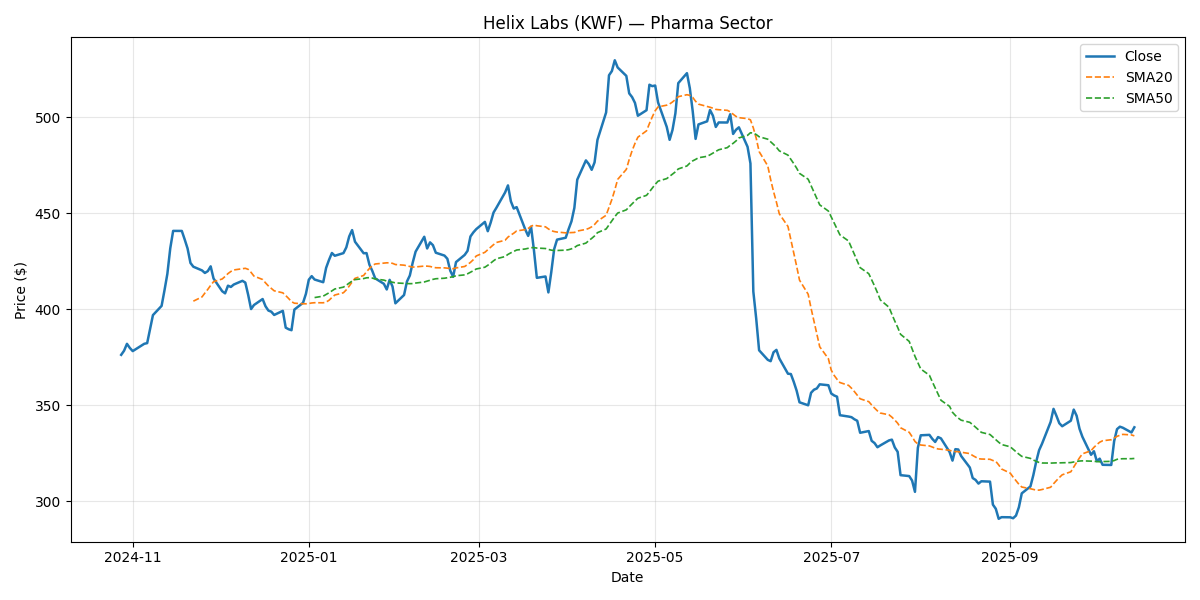

Values plotted in this chart, from the file beside it:
Date, Close, Return, SMA20, SMA50, Vol20, Volume, Sector
2024-10-28, 376.3, , , , , 2125100, Pharma
2024-10-29, 378.4, 0.005702, , , , 2722629, Pharma
2024-10-30, 382, 0.00948, , , , 2033396, Pharma
2024-10-31, 379.9, -0.005642, , , , 1307708, Pharma
2024-11-01, 378.2, -0.004301, , , , 1510091, Pharma
2024-11-04, 381, 0.007487, , , , 2770410, Pharma
2024-11-05, 382, 0.002565, , , , 1708871, Pharma
2024-11-06, 382.4, 0.0009139, , , , 2604483, Pharma
2024-11-07, 389.7, 0.01921, , , , 1687165, Pharma
2024-11-08, 397, 0.01859, , , , 2873324, Pharma
2024-11-11, 401.8, 0.01214, , , , 3166457, Pharma
2024-11-12, 409.9, 0.02014, , , , 2106337, Pharma
2024-11-13, 418.5, 0.02105, , , , 2160240, Pharma
2024-11-14, 431.8, 0.03173, , , , 2333274, Pharma
2024-11-15, 440.9, 0.02104, , , , 2378611, Pharma
2024-11-18, 440.9, -3.386887044432019e-05, , , , 2004257, Pharma
2024-11-19, 436.4, -0.01007, , , , 1914753, Pharma
2024-11-20, 431.7, -0.01082, , , , 1423518, Pharma
2024-11-21, 424.2, -0.01745, , , , 2135761, Pharma
2024-11-22, 422.2, -0.004622, 404.3, , , 2431987, Pharma
2024-11-25, 420.3, -0.004548, 406.5, , 0.2101, 2878743, Pharma
2024-11-26, 418.9, -0.003164, 408.5, , 0.2124, 2192484, Pharma
2024-11-27, 419.9, 0.002253, 410.4, , 0.212, 1443207, Pharma
2024-11-28, 422.4, 0.005956, 412.5, , 0.2084, 1644383, Pharma
2024-11-29, 416, -0.01504, 414.4, , 0.2182, 2806993, Pharma
2024-12-02, 409.4, -0.01592, 415.8, , 0.23, 2333558, Pharma
2024-12-03, 408.3, -0.002657, 417.1, , 0.2311, 2626790, Pharma
2024-12-04, 412.3, 0.009782, 418.6, , 0.232, 1865625, Pharma
2024-12-05, 411.7, -0.001609, 419.7, , 0.2254, 2090815, Pharma
2024-12-06, 412.9, 0.003038, 420.5, , 0.2176, 2571395, Pharma
2024-12-09, 414.8, 0.004685, 421.2, , 0.2146, 1845127, Pharma
2024-12-10, 413.9, -0.002181, 421.4, , 0.2035, 1475471, Pharma
2024-12-11, 407.5, -0.01556, 420.8, , 0.196, 1851249, Pharma
2024-12-12, 400.1, -0.01809, 419.2, , 0.1615, 1790132, Pharma
2024-12-13, 402.2, 0.00528, 417.3, , 0.1373, 2115694, Pharma
2024-12-16, 405.4, 0.007736, 415.5, , 0.1433, 1487712, Pharma
2024-12-17, 401.6, -0.009298, 413.8, , 0.1429, 1959957, Pharma
2024-12-18, 399.3, -0.005564, 412.2, , 0.1409, 1725725, Pharma
2024-12-19, 398.8, -0.00146, 410.9, , 0.1315, 2046138, Pharma
2024-12-20, 397.1, -0.004278, 409.6, , 0.1315, 1395970, Pharma
2024-12-23, 399.2, 0.005376, 408.6, , 0.1346, 2424755, Pharma
2024-12-24, 390.4, -0.02193, 407.2, , 0.1512, 1785545, Pharma
2024-12-25, 389.6, -0.00209, 405.7, , 0.1498, 2622832, Pharma
2024-12-26, 389.1, -0.001313, 404, , 0.1458, 1552898, Pharma
2024-12-27, 399.9, 0.02765, 403.2, , 0.1783, 3010134, Pharma
2024-12-30, 403.4, 0.008759, 402.9, , 0.174, 1821451, Pharma
2024-12-31, 408.1, 0.01165, 402.9, , 0.1792, 1830721, Pharma
2025-01-01, 415.4, 0.01802, 403, , 0.1874, 1453143, Pharma
2025-01-02, 417.3, 0.004457, 403.3, , 0.1877, 2080271, Pharma
2025-01-03, 415.5, -0.004202, 403.4, 406.1, 0.1883, 2411088, Pharma
2025-01-06, 414.1, -0.003387, 403.4, 406.9, 0.188, 2939697, Pharma
2025-01-07, 421.6, 0.0181, 403.8, 407.7, 0.1984, 3379103, Pharma
2025-01-08, 425.7, 0.00981, 404.7, 408.6, 0.1907, 2987107, Pharma
2025-01-09, 429.3, 0.008446, 406.2, 409.6, 0.1758, 1822229, Pharma
2025-01-10, 427.9, -0.003356, 407.4, 410.6, 0.1773, 1734444, Pharma
2025-01-13, 429.3, 0.003225, 408.6, 411.6, 0.1765, 2426646, Pharma
2025-01-14, 432.3, 0.007017, 410.2, 412.6, 0.1709, 2320486, Pharma
2025-01-15, 438, 0.01318, 412.1, 413.7, 0.1703, 2251880, Pharma
2025-01-16, 441.3, 0.007525, 414.2, 414.7, 0.169, 2065242, Pharma
2025-01-17, 435.2, -0.01372, 416.1, 415.5, 0.179, 1441435, Pharma
... 192 more rows
